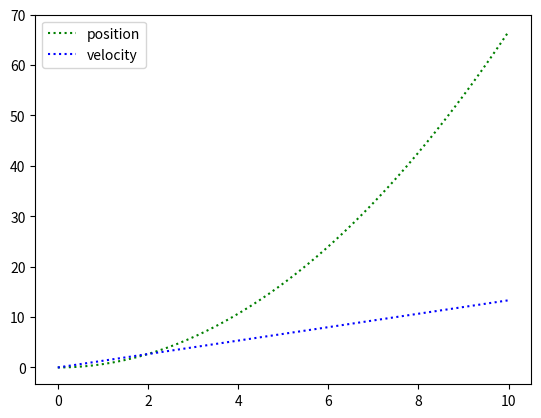

Write Python code to recreate this figure.
# -*- coding: utf-8 -*-
"""
Created on Thu Oct 31 14:42:36 2019

[redacted]
"""

import numpy as np
import matplotlib.pyplot as plt
from scipy.integrate import odeint

gravity=9.8
mass=0.15
u=10
def model1(z,t,u):
   
    x1=z[0]
    x2=z[1]
    dx1dt=x2
    dx2dt=(u-gravity)/mass
    z_val=[dx1dt, dx2dt]
    return z_val

y0=[0,0]

time=np.linspace(0,10,50)
    
zpos=odeint(model1,y0,time,args=(u,))


x1=zpos[1][0]
x2=zpos[1][1]
#y0=zpos[1]
#print(x1,x2)
plt.plot(time,zpos[:,0],'g:', label='position')
plt.plot(time,zpos[:,1],'b:', label='velocity')
plt.xlabel=('time')
plt.ylabel=('response')
plt.legend()
plt.show()